Photos from the image-classification dataset "refined_rcnn" in the GitHub repository andrewsalim10/tugas_kel_pcdvk. Its 5 classes are: apple scab, apple black rot, apple cedar apple rust, apple healthy, apple healthy removed.

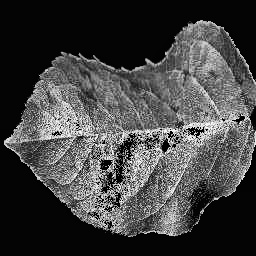
Label: apple scab

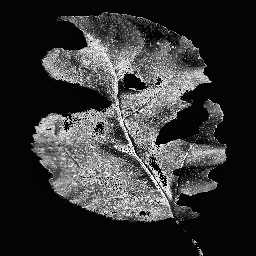
Label: apple black rot

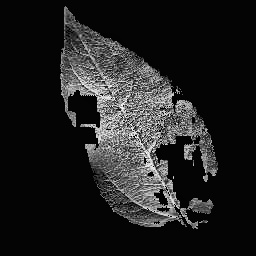
Label: apple healthy

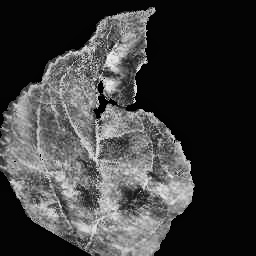
Label: apple scab

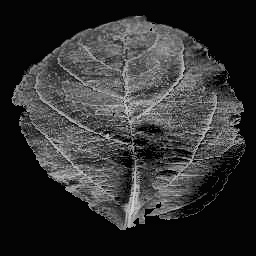
Label: apple healthy

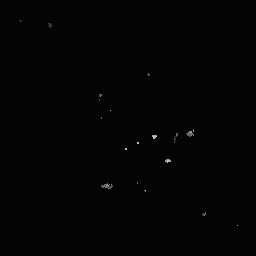
Label: apple cedar apple rust
